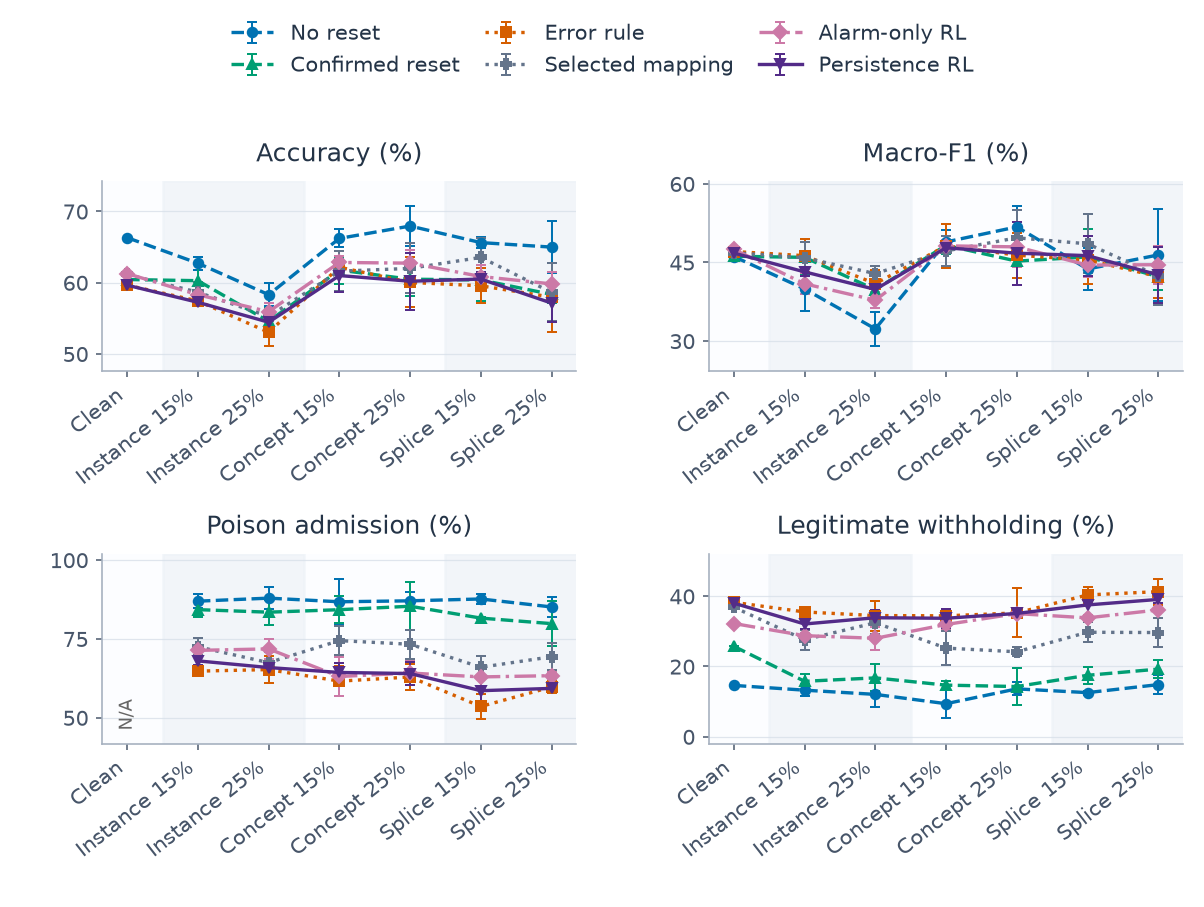

The file beside this chart, header and first rows:
category, series, metric, mean, sd, runs, defined
0, alarm, clean_withhold_rate, 0.3223, , 1, 1
0, alarm, host_accuracy, 0.6127, , 1, 1
0, alarm, host_macro_f1, 0.4748, , 1, 1
0, alarm, poison_admission_rate, , , 1, 0
0, alarm_persistence, clean_withhold_rate, 0.3803, , 1, 1
0, alarm_persistence, host_accuracy, 0.5964, , 1, 1
0, alarm_persistence, host_macro_f1, 0.4678, , 1, 1
0, alarm_persistence, poison_admission_rate, , , 1, 0
0, confirmed, clean_withhold_rate, 0.2574, , 1, 1
0, confirmed, host_accuracy, 0.6044, , 1, 1
0, confirmed, host_macro_f1, 0.4618, , 1, 1
0, confirmed, poison_admission_rate, , , 1, 0
0, error_rule, clean_withhold_rate, 0.3826, , 1, 1
0, error_rule, host_accuracy, 0.5966, , 1, 1
0, error_rule, host_macro_f1, 0.4708, , 1, 1
0, error_rule, poison_admission_rate, , , 1, 0
0, no_reset, clean_withhold_rate, 0.1461, , 1, 1
0, no_reset, host_accuracy, 0.6631, , 1, 1
0, no_reset, host_macro_f1, 0.4612, , 1, 1
0, no_reset, poison_admission_rate, , , 1, 0
0, selected_map, clean_withhold_rate, 0.3687, , 1, 1
0, selected_map, host_accuracy, 0.6116, , 1, 1
0, selected_map, host_macro_f1, 0.4685, , 1, 1
0, selected_map, poison_admission_rate, , , 1, 0
1, alarm, clean_withhold_rate, 0.2877, 0.007581, 3, 3
1, alarm, host_accuracy, 0.5831, 0.005641, 3, 3
1, alarm, host_macro_f1, 0.4091, 0.01987, 3, 3
1, alarm, poison_admission_rate, 0.7135, 0.004138, 3, 3
1, alarm_persistence, clean_withhold_rate, 0.3209, 0.01566, 3, 3
1, alarm_persistence, host_accuracy, 0.5724, 0.004547, 3, 3
1, alarm_persistence, host_macro_f1, 0.4319, 0.006981, 3, 3
1, alarm_persistence, poison_admission_rate, 0.6802, 0.01217, 3, 3
1, confirmed, clean_withhold_rate, 0.1577, 0.02211, 3, 3
1, confirmed, host_accuracy, 0.6028, 0.02551, 3, 3
1, confirmed, host_macro_f1, 0.4596, 0.03439, 3, 3
1, confirmed, poison_admission_rate, 0.8427, 0.02383, 3, 3
1, error_rule, clean_withhold_rate, 0.3552, 0.01395, 3, 3
1, error_rule, host_accuracy, 0.5743, 0.005022, 3, 3
1, error_rule, host_macro_f1, 0.4629, 0.03139, 3, 3
1, error_rule, poison_admission_rate, 0.6477, 0.01434, 3, 3
1, no_reset, clean_withhold_rate, 0.1325, 0.0179, 3, 3
1, no_reset, host_accuracy, 0.6273, 0.009149, 3, 3
1, no_reset, host_macro_f1, 0.3993, 0.0416, 3, 3
1, no_reset, poison_admission_rate, 0.8696, 0.02124, 3, 3
1, selected_map, clean_withhold_rate, 0.2761, 0.02828, 3, 3
1, selected_map, host_accuracy, 0.5866, 0.01502, 3, 3
1, selected_map, host_macro_f1, 0.4587, 0.02939, 3, 3
1, selected_map, poison_admission_rate, 0.7249, 0.02737, 3, 3
2, alarm, clean_withhold_rate, 0.2802, 0.03289, 3, 3
2, alarm, host_accuracy, 0.5593, 0.01151, 3, 3
2, alarm, host_macro_f1, 0.3779, 0.01521, 3, 3
2, alarm, poison_admission_rate, 0.7182, 0.03284, 3, 3
2, alarm_persistence, clean_withhold_rate, 0.3387, 0.02087, 3, 3
2, alarm_persistence, host_accuracy, 0.5445, 0.007953, 3, 3
2, alarm_persistence, host_macro_f1, 0.3985, 0.008883, 3, 3
2, alarm_persistence, poison_admission_rate, 0.659, 0.02052, 3, 3
2, confirmed, clean_withhold_rate, 0.1675, 0.03859, 3, 3
2, confirmed, host_accuracy, 0.5457, 0.01906, 3, 3
2, confirmed, host_macro_f1, 0.3981, 0.01727, 3, 3
2, confirmed, poison_admission_rate, 0.8346, 0.03922, 3, 3
... 108 more rows
